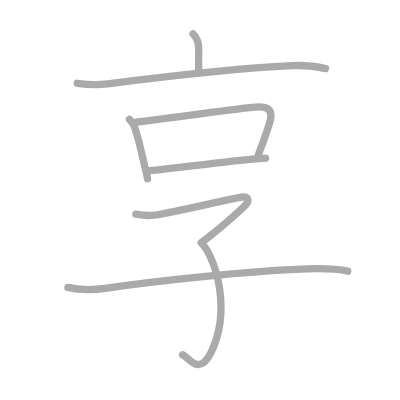
t = 0.00 s
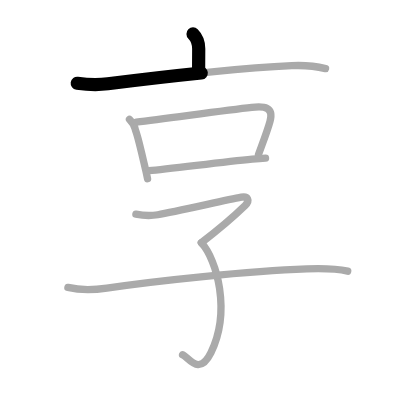
t = 1.50 s
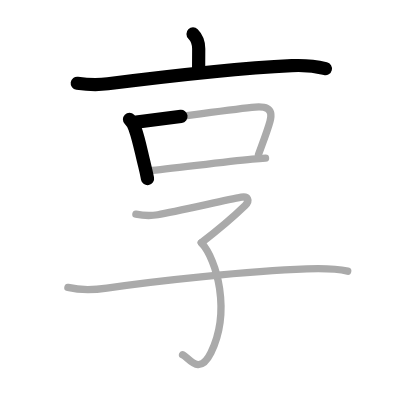
t = 3.25 s
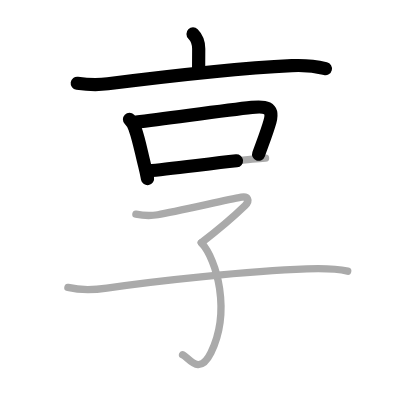
t = 4.75 s
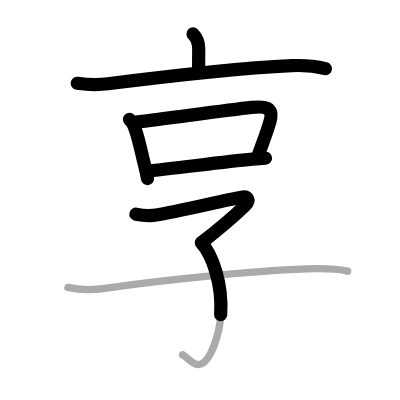
t = 6.50 s
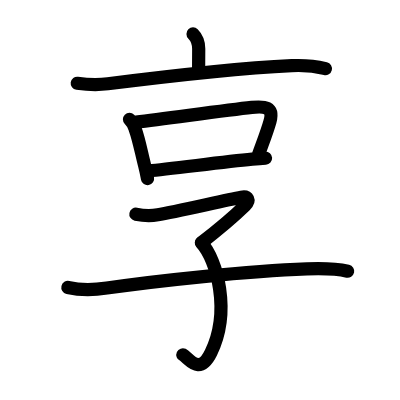
t = 8.00 s

The animated SVG that drew these frames (rendered in a browser with its animation timeline set to each time). Animation: 8 SMIL elements (animate=8); one cycle of 8.00 s.

<?xml version="1.0" standalone="no"?>
<!DOCTYPE svg PUBLIC "-//W3C//DTD SVG 1.1//EN"   "http://www.w3.org/Graphics/SVG/1.1/DTD/svg11.dtd">
<svg width="400px" height="400px"  version="1.1" xmlns="http://www.w3.org/2000/svg">
  <defs>
    <marker id="Triangle" viewBox="0 0 10 10" refX="0" refY="5" markerUnits="strokeWidth" markerWidth="3" style="stroke-opacity:0%;fill:#aaaaaa;" markerHeight="2" orient="auto">
      <path d="M 0 0 L 10 5 L 0 10 z" />
    </marker>
    
    <marker id="Arrow" viewBox="0 0 10 10" refX="5" refY="5" markerUnits="strokeWidth" markerWidth="1.8" style="stroke-opacity:0%;fill:#770000;" markerHeight="2" orient="auto">
      <path d="M 0 4 L 6 4 L 4 1 L 10 5 L 4 9 L 6 6 L 0 6 z" />
        <circle cx="5" cy="5" r="5" />
      </marker>
    
    <marker id="TriangleRed" viewBox="0 0 10 10" refX="0" refY="5" markerUnits="strokeWidth" markerWidth="3" style="stroke-opacity:0%;fill:#CC0000;" markerHeight="2" orient="auto">
      <path d="M 0 0 L 10 5 L 0 10 z" />
    </marker>
    
    <marker id="ArrowRed" viewBox="0 0 10 10" refX="5" refY="5" markerUnits="strokeWidth" markerWidth="1.8" style="stroke-opacity:0%;fill:#CC0000;" markerHeight="2" orient="auto">
      <path d="M 0 4 L 6 4 L 4 1 L 10 5 L 4 9 L 6 6 L 0 6 z" />
        <circle cx="5" cy="5" r="5" />
      </marker>
    
  </defs>
  
  <path style="fill:#ffffff; fill-opacity:100%; fill-rule:evenodd; stroke-width:0;" d="M 0 0 L 400px 0 L 400px 400px L 0 400px L 0 0" />

  <g transform="scale(3.6697247706422 3.6697247706422)">
<path style="fill:none; fill-opacity:0%; fill-rule:evenodd; stroke:#aaaaaa; stroke-opacity:100%; stroke-width: 1.5pt; stroke-linejoin:round; stroke-linecap:round;" d="M52.6 9.25c1.14 1.13 1.55 2.5 1.55 4.06c0 1.44-0.03 3.63-0.03 5.81"></path>
<path style="fill:none; fill-opacity:0%; fill-rule:evenodd; stroke:#aaaaaa; stroke-opacity:100%; stroke-width: 1.5pt; stroke-linejoin:round; stroke-linecap:round;" d="M21.05 22.69c3.2 0.44 5.41 0.52 8.33 0.15c13.5-1.71 35.13-4.21 50.13-4.95c2.9-0.14 6.37 0.11 9.2 0.81"></path>
<path style="fill:none; fill-opacity:0%; fill-rule:evenodd; stroke:#aaaaaa; stroke-opacity:100%; stroke-width: 1.5pt; stroke-linejoin:round; stroke-linecap:round;" d="M35.28 32.52c0.85 0.85 1.39 1.75 1.58 2.74c0.93 2.53 1.59 5.97 2.52 9.71c0.32 1.29 0.6 2.56 0.83 3.74"></path>
<path style="fill:none; fill-opacity:0%; fill-rule:evenodd; stroke:#aaaaaa; stroke-opacity:100%; stroke-width: 1.5pt; stroke-linejoin:round; stroke-linecap:round;" d="M37.12 33.27c8.87-1.07 24.21-3.19 31.49-4c3.46-0.38 6.09-0.18 4.94 3.9c-0.78 2.76-1.8 5.32-3.11 8.95"></path>
<path style="fill:none; fill-opacity:0%; fill-rule:evenodd; stroke:#aaaaaa; stroke-opacity:100%; stroke-width: 1.5pt; stroke-linejoin:round; stroke-linecap:round;" d="M40.62 46.52c5.34-0.41 19.42-2.33 28.12-3.15c1.35-0.13 2.57-0.23 3.62-0.29"></path>
<path style="fill:none; fill-opacity:0%; fill-rule:evenodd; stroke:#aaaaaa; stroke-opacity:100%; stroke-width: 1.5pt; stroke-linejoin:round; stroke-linecap:round;" d="M37.03 58.37c1.96 0.39 4.02 0.49 5.97 0.15c4.94-0.85 17.98-3.87 22.77-4.78c1.76-0.33 2.5 0.83 0.94 2.34c-2.22 2.16-4.34 4.28-11.85 10.07"></path>
<path style="fill:none; fill-opacity:0%; fill-rule:evenodd; stroke:#aaaaaa; stroke-opacity:100%; stroke-width: 1.5pt; stroke-linejoin:round; stroke-linecap:round;" d="M54.87 66.16c4.25 4.59 8.11 18.7 2.62 29.94c-3.25 6.65-6.18 1.12-7.75 0.56"></path>
<path style="fill:none; fill-opacity:0%; fill-rule:evenodd; stroke:#aaaaaa; stroke-opacity:100%; stroke-width: 1.5pt; stroke-linejoin:round; stroke-linecap:round;" d="M18.5 78.33c4 0.92 7.38 0.65 10.62 0.17c13.62-2 38.25-4.63 54.5-5.22c3.62-0.13 7.63-0.16 11.13 0.62"></path>

<path style="fill:none; fill-opacity:0%; fill-rule:evenodd; stroke:#000000; stroke-opacity:100%; stroke-width: 2.7pt; stroke-linejoin:round; stroke-linecap:round;" d="M52.6 9.25c1.14 1.13 1.55 2.5 1.55 4.06c0 1.44-0.03 3.63-0.03 5.81" pathLength="100" stroke-dashoffset="100" stroke-dasharray="100 105"><animate id="dashAnim1" attributeName="stroke-dashoffset" from="100" to="0" dur="1s" calcMode="linear" fill="freeze"/></path>
<path style="fill:none; fill-opacity:0%; fill-rule:evenodd; stroke:#000000; stroke-opacity:100%; stroke-width: 2.7pt; stroke-linejoin:round; stroke-linecap:round;" d="M21.05 22.69c3.2 0.44 5.41 0.52 8.33 0.15c13.5-1.71 35.13-4.21 50.13-4.95c2.9-0.14 6.37 0.11 9.2 0.81" pathLength="100" stroke-dashoffset="100" stroke-dasharray="100 105"><animate id="dashAnim2" attributeName="stroke-dashoffset" from="100" to="0" dur="1s" calcMode="linear" begin="dashAnim1.end" fill="freeze"/></path>
<path style="fill:none; fill-opacity:0%; fill-rule:evenodd; stroke:#000000; stroke-opacity:100%; stroke-width: 2.7pt; stroke-linejoin:round; stroke-linecap:round;" d="M35.28 32.52c0.85 0.85 1.39 1.75 1.58 2.74c0.93 2.53 1.59 5.97 2.52 9.71c0.32 1.29 0.6 2.56 0.83 3.74" pathLength="100" stroke-dashoffset="100" stroke-dasharray="100 105"><animate id="dashAnim3" attributeName="stroke-dashoffset" from="100" to="0" dur="1s" calcMode="linear" begin="dashAnim2.end" fill="freeze"/></path>
<path style="fill:none; fill-opacity:0%; fill-rule:evenodd; stroke:#000000; stroke-opacity:100%; stroke-width: 2.7pt; stroke-linejoin:round; stroke-linecap:round;" d="M37.12 33.27c8.87-1.07 24.21-3.19 31.49-4c3.46-0.38 6.09-0.18 4.94 3.9c-0.78 2.76-1.8 5.32-3.11 8.95" pathLength="100" stroke-dashoffset="100" stroke-dasharray="100 105"><animate id="dashAnim4" attributeName="stroke-dashoffset" from="100" to="0" dur="1s" calcMode="linear" begin="dashAnim3.end" fill="freeze"/></path>
<path style="fill:none; fill-opacity:0%; fill-rule:evenodd; stroke:#000000; stroke-opacity:100%; stroke-width: 2.7pt; stroke-linejoin:round; stroke-linecap:round;" d="M40.62 46.52c5.34-0.41 19.42-2.33 28.12-3.15c1.35-0.13 2.57-0.23 3.62-0.29" pathLength="100" stroke-dashoffset="100" stroke-dasharray="100 105"><animate id="dashAnim5" attributeName="stroke-dashoffset" from="100" to="0" dur="1s" calcMode="linear" begin="dashAnim4.end" fill="freeze"/></path>
<path style="fill:none; fill-opacity:0%; fill-rule:evenodd; stroke:#000000; stroke-opacity:100%; stroke-width: 2.7pt; stroke-linejoin:round; stroke-linecap:round;" d="M37.03 58.37c1.96 0.39 4.02 0.49 5.97 0.15c4.94-0.85 17.98-3.87 22.77-4.78c1.76-0.33 2.5 0.83 0.94 2.34c-2.22 2.16-4.34 4.28-11.85 10.07" pathLength="100" stroke-dashoffset="100" stroke-dasharray="100 105"><animate id="dashAnim6" attributeName="stroke-dashoffset" from="100" to="0" dur="1s" calcMode="linear" begin="dashAnim5.end" fill="freeze"/></path>
<path style="fill:none; fill-opacity:0%; fill-rule:evenodd; stroke:#000000; stroke-opacity:100%; stroke-width: 2.7pt; stroke-linejoin:round; stroke-linecap:round;" d="M54.87 66.16c4.25 4.59 8.11 18.7 2.62 29.94c-3.25 6.65-6.18 1.12-7.75 0.56" pathLength="100" stroke-dashoffset="100" stroke-dasharray="100 105"><animate id="dashAnim7" attributeName="stroke-dashoffset" from="100" to="0" dur="1s" calcMode="linear" begin="dashAnim6.end" fill="freeze"/></path>
<path style="fill:none; fill-opacity:0%; fill-rule:evenodd; stroke:#000000; stroke-opacity:100%; stroke-width: 2.7pt; stroke-linejoin:round; stroke-linecap:round;" d="M18.5 78.33c4 0.92 7.38 0.65 10.62 0.17c13.62-2 38.25-4.63 54.5-5.22c3.62-0.13 7.63-0.16 11.13 0.62" pathLength="100" stroke-dashoffset="100" stroke-dasharray="100 105"><animate id="dashAnim8" attributeName="stroke-dashoffset" from="100" to="0" dur="1s" calcMode="linear" begin="dashAnim7.end" fill="freeze"/></path>

</g>

</svg>  
          
